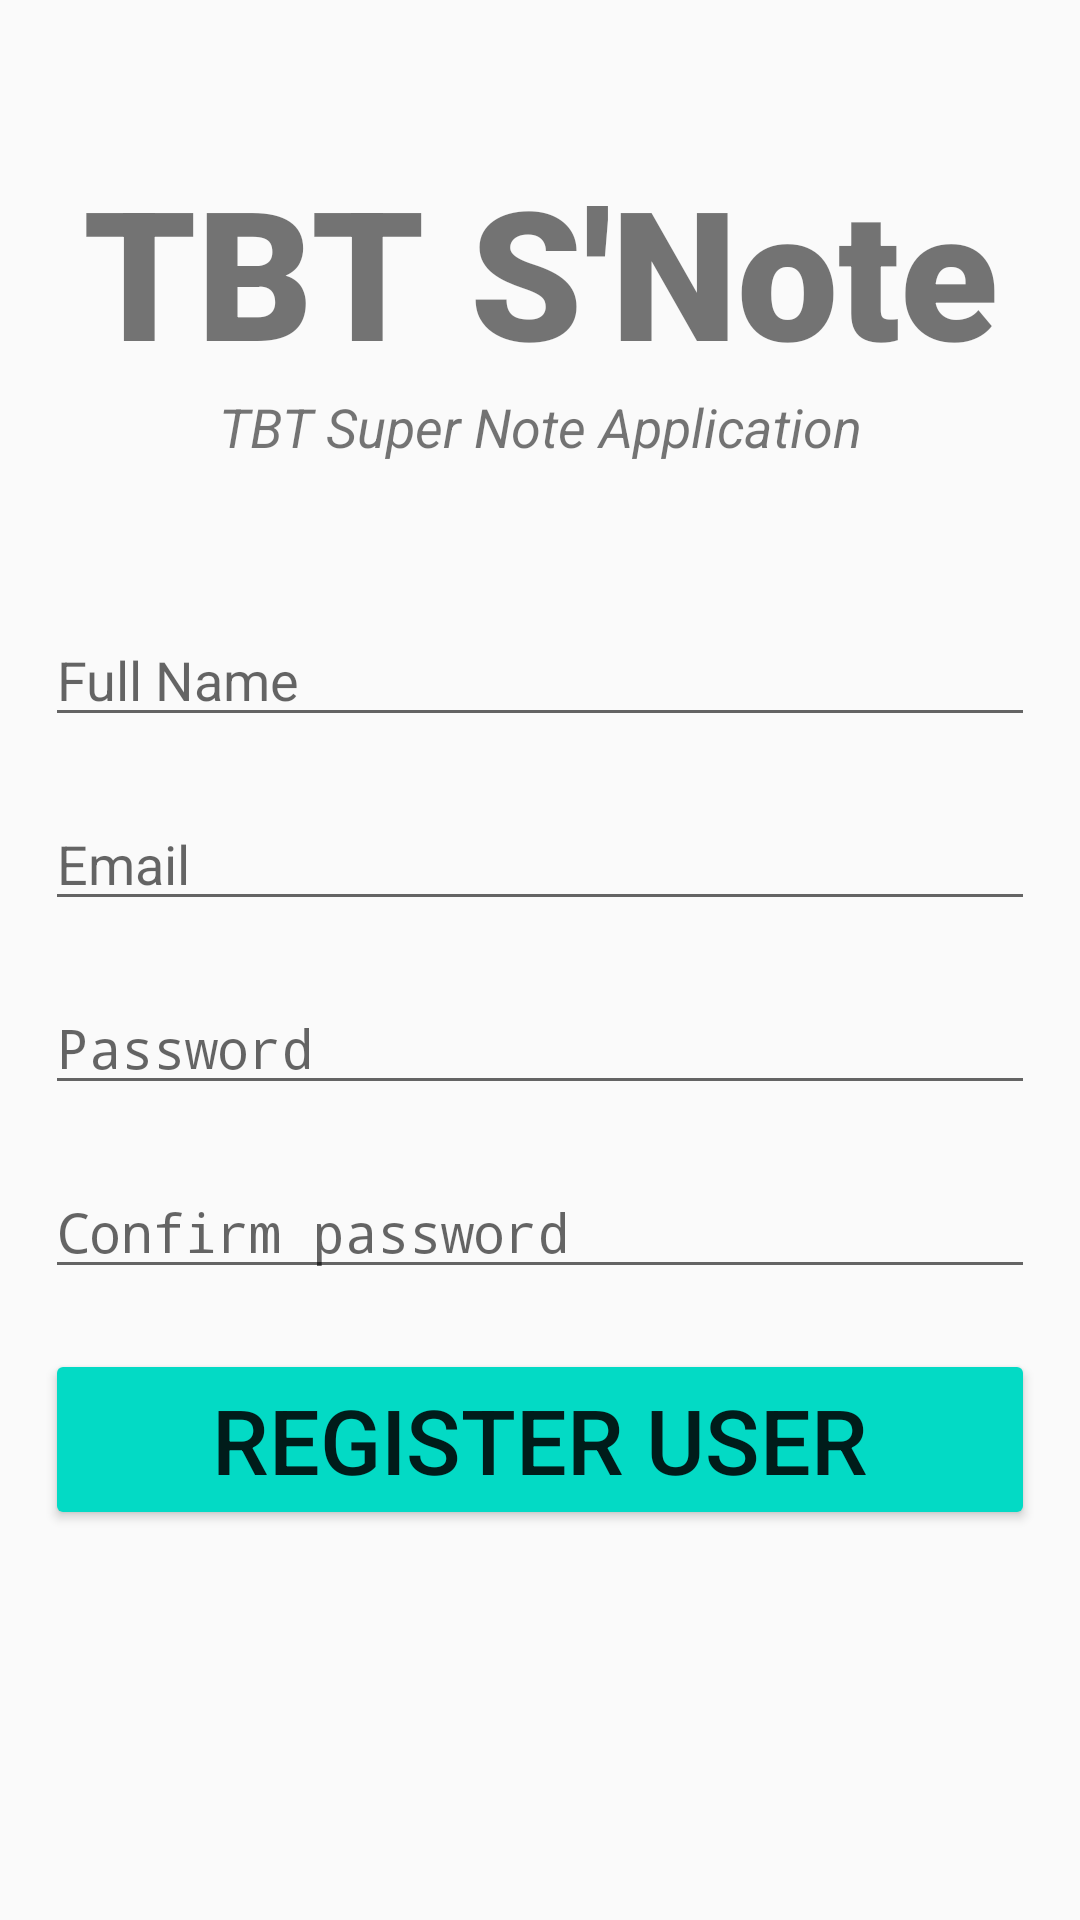

Produce the Android XML layout that renders to this screen, including the resource entries it uses.
<!-- AndroidManifest.xml: application theme Theme.Design.Light.NoActionBar -->
<!-- res/layout/activity_register_user.xml -->
<?xml version="1.0" encoding="utf-8"?>
<LinearLayout xmlns:android="http://schemas.android.com/apk/res/android"
    xmlns:app="http://schemas.android.com/apk/res-auto"
    xmlns:tools="http://schemas.android.com/tools"
    android:layout_width="match_parent"
    android:layout_height="match_parent"
    android:orientation="vertical"
    tools:context=".ReLoginActivity.RegisterUser">

    <TextView
        android:id="@+id/banner"
        android:layout_width="match_parent"
        android:layout_height="wrap_content"
        android:text="@string/app_title"
        android:textSize="60sp"
        android:textStyle="bold"
        android:textAlignment="center"
        android:fontFamily="sans-serif-black"
        android:layout_marginTop="50dp"
        />

    <TextView
        android:layout_width="wrap_content"
        android:layout_height="wrap_content"
        android:text="@string/app_sub_title"
        android:textStyle="italic"
        android:textSize="18sp"
        android:textAlignment="center"
        android:layout_gravity="center"
        />

    <EditText
        android:id="@+id/fullName_input"
        android:layout_width="match_parent"
        android:layout_height="wrap_content"
        android:hint="Full Name"
        android:inputType="text"
        android:textSize="18sp"
        android:layout_marginTop="50sp"
        android:layout_marginStart="15sp"
        android:layout_marginEnd="15sp"/>

    <EditText
        android:id="@+id/email_input"
        android:layout_width="match_parent"
        android:layout_height="wrap_content"
        android:hint="Email"
        android:inputType="textEmailAddress"
        android:textSize="18sp"
        android:layout_marginTop="20sp"
        android:layout_marginStart="15sp"
        android:layout_marginEnd="15sp"/>

    <EditText
        android:id="@+id/password_input"
        android:layout_width="match_parent"
        android:layout_height="wrap_content"
        android:hint="Password"
        android:textSize="18sp"
        android:layout_marginTop="20sp"
        android:layout_marginStart="15sp"
        android:layout_marginEnd="15sp"
        android:inputType="textPassword"/>

    <EditText
        android:id="@+id/password_input_rewrite"
        android:layout_width="match_parent"
        android:layout_height="wrap_content"
        android:hint="Confirm password"
        android:textSize="18sp"
        android:layout_marginTop="20sp"
        android:layout_marginStart="15sp"
        android:layout_marginEnd="15sp"
        android:inputType="textPassword"/>

    <ProgressBar
        android:id="@+id/progressBar"
        android:layout_width="wrap_content"
        android:layout_height="wrap_content"
        style="?android:progressBarStyleLarge"
        android:visibility="gone"
        android:layout_gravity="center"
        />

    <Button
        android:id="@+id/registerUser"
        android:layout_width="match_parent"
        android:layout_height="wrap_content"
        android:text="REGISTER USER"
        android:textSize="30sp"
        android:backgroundTint="@color/teal_200"
        android:layout_marginTop="20sp"
        android:layout_marginStart="15sp"
        android:layout_marginEnd="15sp"/>


</LinearLayout>
<!-- resources referenced by this layout -->
<resources>
  <color name="teal_200">#FF03DAC5</color>
  <string name="app_sub_title">TBT Super Note Application</string>
  <string name="app_title">TBT S\'Note</string>
</resources>
